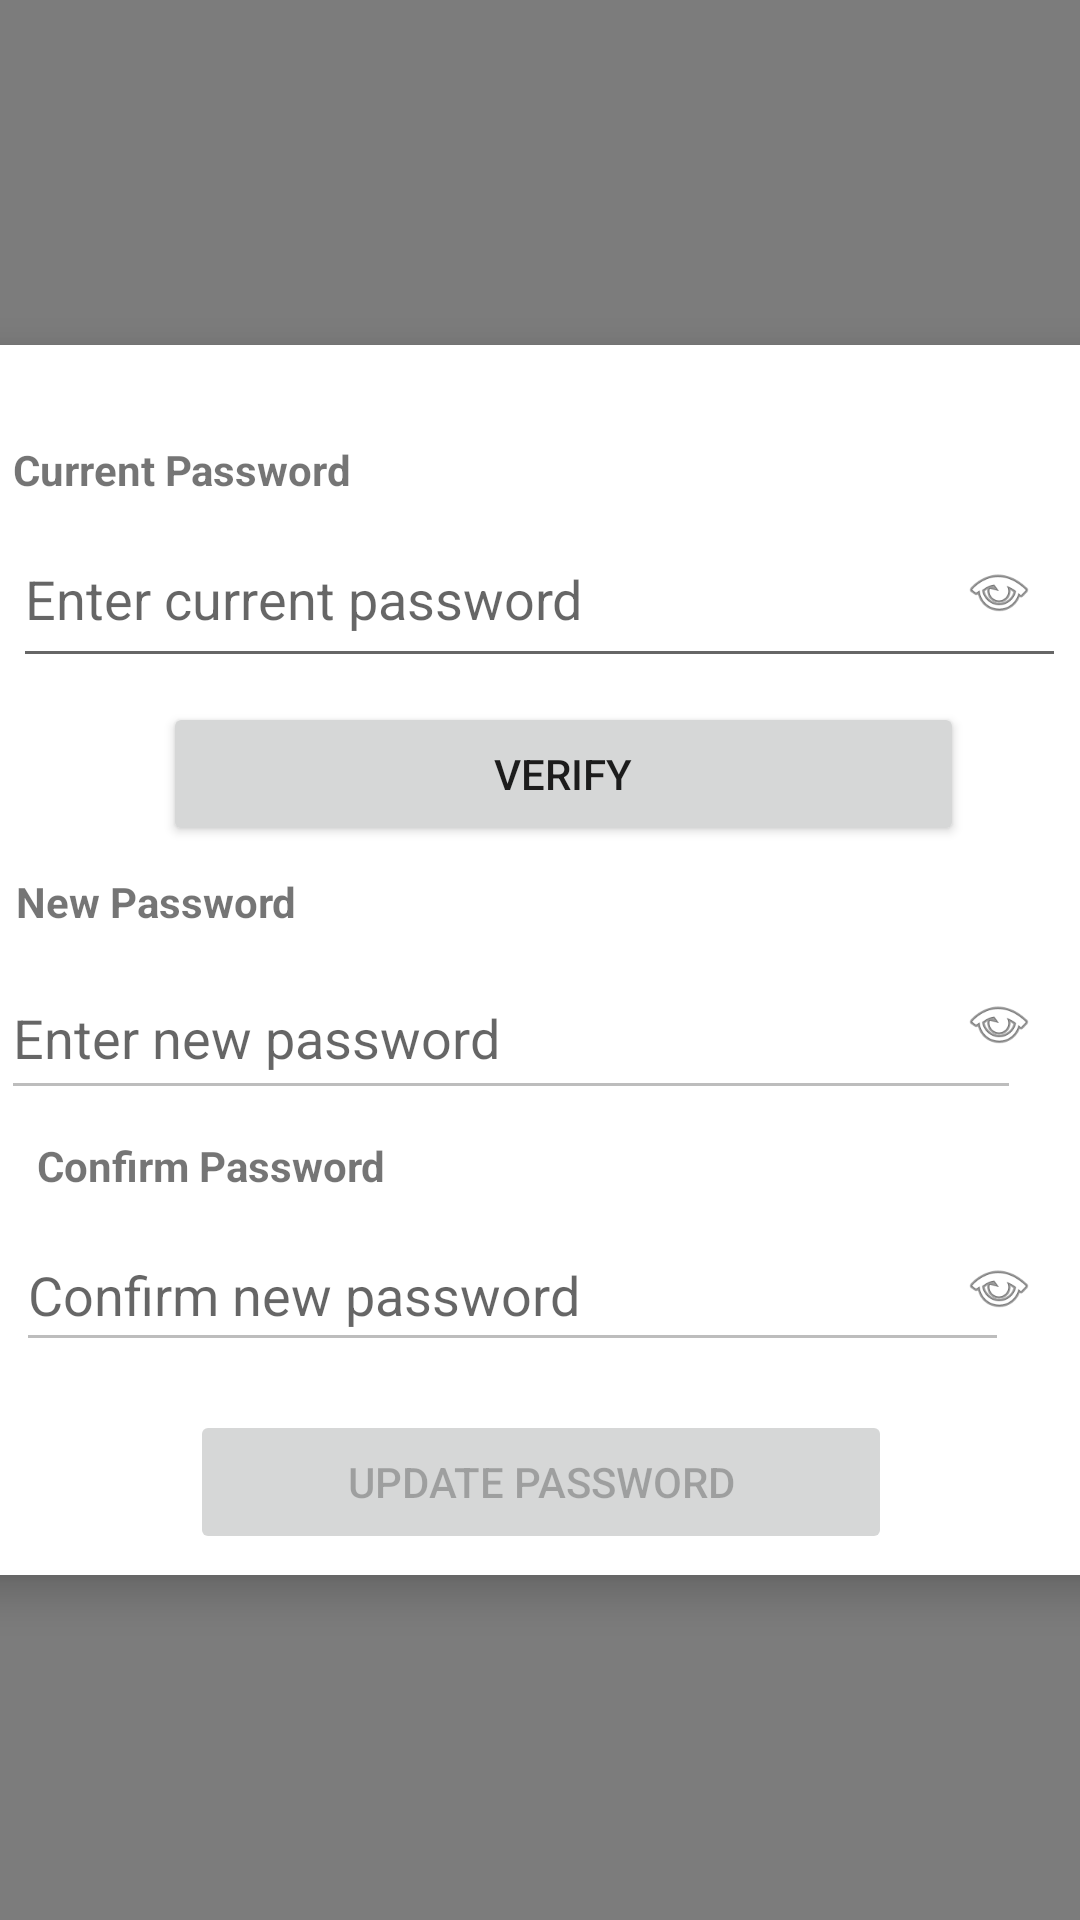

Produce the Android XML layout that renders to this screen, including the resource entries it uses.
<!-- AndroidManifest.xml: application theme Theme.FOODFIT -->
<!-- res/layout/dialog_change_password.xml -->
<?xml version="1.0" encoding="utf-8"?>
<androidx.constraintlayout.widget.ConstraintLayout
    xmlns:android="http://schemas.android.com/apk/res/android"
    xmlns:app="http://schemas.android.com/apk/res-auto"
    xmlns:tools="http://schemas.android.com/tools"
    android:layout_width="match_parent"
    android:layout_height="match_parent"
    android:background="#80000000"> 

    <androidx.cardview.widget.CardView
        android:id="@+id/cardView"
        android:layout_width="392dp"
        android:layout_height="410dp"
        android:layout_marginStart="32dp"
        android:layout_marginTop="16dp"
        android:layout_marginEnd="32dp"
        android:layout_marginBottom="16dp"
        android:padding="24dp"
        app:cardCornerRadius="12dp"
        app:cardElevation="8dp"
        app:layout_constraintBottom_toBottomOf="parent"
        app:layout_constraintEnd_toEndOf="parent"
        app:layout_constraintStart_toStartOf="parent"
        app:layout_constraintTop_toTopOf="parent">

        <androidx.constraintlayout.widget.ConstraintLayout
            android:layout_width="match_parent"
            android:layout_height="match_parent">

            

            <TextView
                android:id="@+id/tvCurrentPassword"
                android:layout_width="wrap_content"
                android:layout_height="wrap_content"
                android:layout_marginStart="20dp"
                android:layout_marginTop="32dp"
                android:text="Current Password"
                android:textStyle="bold"
                app:layout_constraintStart_toStartOf="parent"
                app:layout_constraintTop_toTopOf="parent" />

            <EditText
                android:id="@+id/etCurrentPassword"
                android:layout_width="351dp"
                android:layout_height="56dp"
                android:layout_marginTop="4dp"
                android:hint="Enter current password"
                android:inputType="textPassword"
                android:paddingEnd="40dp"
                app:layout_constraintEnd_toEndOf="parent"
                app:layout_constraintHorizontal_bias="0.487"
                app:layout_constraintStart_toStartOf="parent"
                app:layout_constraintTop_toBottomOf="@id/tvCurrentPassword" />

            <ImageView
                android:id="@+id/ivToggleNew2"
                android:layout_width="24dp"
                android:layout_height="24dp"
                android:layout_marginBottom="316dp"
                android:clickable="true"
                android:focusable="true"
                android:src="@android:drawable/ic_menu_view"
                app:layout_constraintBottom_toBottomOf="parent"
                app:layout_constraintEnd_toEndOf="parent"
                app:layout_constraintHorizontal_bias="0.915"
                app:layout_constraintStart_toStartOf="parent"
                tools:ignore="SpeakableTextPresentCheck,TouchTargetSizeCheck" />

            <ImageView
                android:id="@+id/ivStatus"
                android:layout_width="2dp"
                android:layout_height="0dp"
                android:layout_marginEnd="44dp"
                android:layout_marginBottom="4dp"
                android:src="@android:drawable/checkbox_on_background"
                android:visibility="gone"
                app:layout_constraintBottom_toBottomOf="@id/etCurrentPassword"
                app:layout_constraintEnd_toEndOf="parent" />


            

            


            <TextView
                android:id="@+id/tvError"
                android:layout_width="0dp"
                android:layout_height="wrap_content"
                android:text="Invalid password"
                android:textColor="@android:color/holo_red_dark"
                android:textSize="14sp"
                android:visibility="gone"
                app:layout_constraintTop_toBottomOf="@id/etCurrentPassword"
                app:layout_constraintStart_toStartOf="parent"
                app:layout_constraintEnd_toEndOf="parent"
                android:layout_marginTop="8dp"
                android:ellipsize="none"
                android:scrollHorizontally="false"
                android:singleLine="false"/>

            <Button
                android:id="@+id/btnVerify"
                android:layout_width="267dp"
                android:layout_height="48dp"
                android:layout_marginTop="8dp"
                android:text="Verify"
                app:layout_constraintEnd_toEndOf="parent"
                app:layout_constraintHorizontal_bias="0.56"
                app:layout_constraintStart_toStartOf="parent"
                app:layout_constraintTop_toBottomOf="@id/tvError" />

            <TextView
                android:id="@+id/tvNewPassword"
                android:layout_width="wrap_content"
                android:layout_height="wrap_content"
                android:layout_marginTop="176dp"
                android:text="New Password"
                android:textStyle="bold"
                app:layout_constraintEnd_toEndOf="parent"
                app:layout_constraintHorizontal_bias="0.07"
                app:layout_constraintStart_toStartOf="parent"
                app:layout_constraintTop_toTopOf="parent" />

            <EditText
                android:id="@+id/etNewPassword"
                android:layout_width="340dp"
                android:layout_height="51dp"
                android:layout_marginTop="204dp"
                android:enabled="false"
                android:hint="Enter new password"
                android:inputType="textPassword"
                android:paddingEnd="40dp"
                app:layout_constraintEnd_toEndOf="parent"
                app:layout_constraintHorizontal_bias="0.307"
                app:layout_constraintStart_toStartOf="parent"
                app:layout_constraintTop_toTopOf="parent" />


            <ImageView
                android:id="@+id/ivToggleNew"
                android:layout_width="24dp"
                android:layout_height="24dp"
                android:layout_marginEnd="12dp"
                android:layout_marginBottom="172dp"
                android:clickable="true"
                android:contentDescription="Toggle new password visibility"
                android:focusable="true"
                android:src="@android:drawable/ic_menu_view"
                app:layout_constraintBottom_toBottomOf="parent"
                app:layout_constraintEnd_toEndOf="parent"
                app:layout_constraintHorizontal_bias="0.946"
                app:layout_constraintStart_toStartOf="parent"
                tools:ignore="TouchTargetSizeCheck" />
            <TextView
                android:id="@+id/tvConfirmPassword"
                android:layout_width="wrap_content"
                android:layout_height="wrap_content"
                android:layout_marginStart="28dp"
                android:layout_marginTop="264dp"
                android:text="Confirm Password"
                android:textStyle="bold"
                app:layout_constraintStart_toStartOf="parent"
                app:layout_constraintTop_toTopOf="parent" />

            <EditText
                android:id="@+id/etConfirmPassword"
                android:layout_width="331dp"
                android:layout_height="48dp"
                android:layout_marginTop="8dp"
                android:enabled="false"
                android:hint="Confirm new password"
                android:inputType="textPassword"
                android:paddingEnd="40dp"
                app:layout_constraintEnd_toEndOf="parent"
                app:layout_constraintHorizontal_bias="0.344"
                app:layout_constraintStart_toStartOf="parent"
                app:layout_constraintTop_toBottomOf="@id/tvConfirmPassword" />

            <ImageView
                android:id="@+id/ivToggleConfirm"
                android:layout_width="24dp"
                android:layout_height="24dp"
                android:layout_marginBottom="84dp"
                android:clickable="true"
                android:contentDescription="@string/toggle_confirm_password_visibility"
                android:focusable="true"
                android:src="@android:drawable/ic_menu_view"
                app:layout_constraintBottom_toBottomOf="parent"
                app:layout_constraintEnd_toEndOf="parent"
                app:layout_constraintHorizontal_bias="0.915"
                app:layout_constraintStart_toStartOf="parent"
                tools:ignore="TouchTargetSizeCheck" />

            <Button
                android:id="@+id/btnUpdatePassword"
                android:layout_width="234dp"
                android:layout_height="48dp"
                android:layout_marginTop="16dp"
                android:enabled="false"
                android:text="Update Password"
                app:layout_constraintEnd_toEndOf="parent"
                app:layout_constraintStart_toStartOf="parent"
                app:layout_constraintTop_toBottomOf="@id/etConfirmPassword" />

        </androidx.constraintlayout.widget.ConstraintLayout>
    </androidx.cardview.widget.CardView>

</androidx.constraintlayout.widget.ConstraintLayout>
<!-- resources referenced by this layout -->
<resources>
  <string name="toggle_confirm_password_visibility">Toggle confirm password visibility</string>
  <style name="Theme.FOODFIT" parent="Theme.AppCompat.Light.NoActionBar">
      </style>
</resources>
